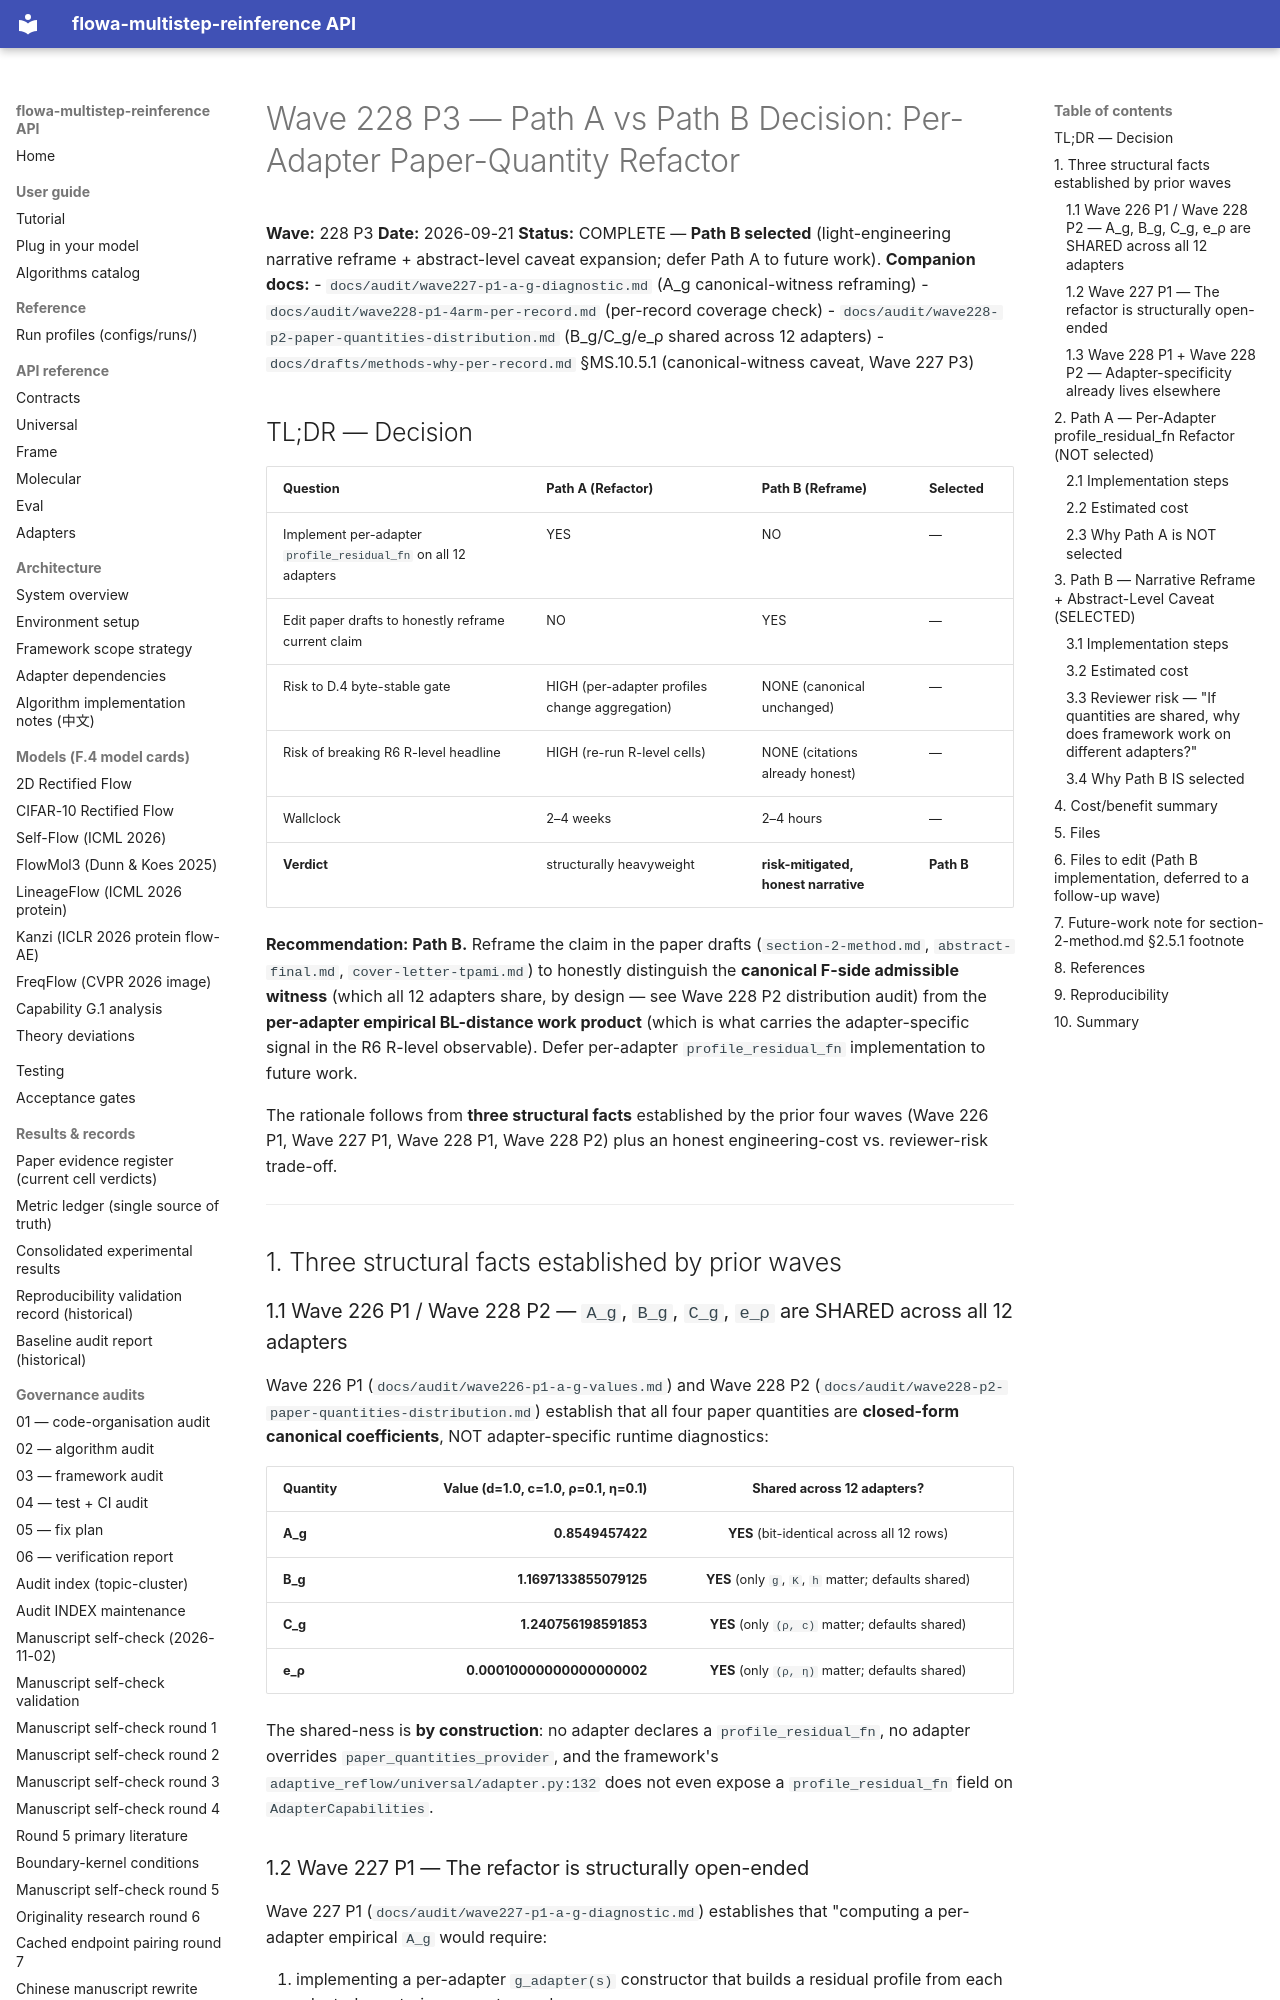

repository: silverenternal/flowa-multistep-reinference · page: audit/wave228-p3-path-decision/index.html · generator: mkdocs

# Wave 228 P3 — Path A vs Path B Decision: Per-Adapter Paper-Quantity Refactor

**Wave:** 228 P3
**Date:** 2026-09-21
**Status:** COMPLETE — **Path B selected** (light-engineering narrative
reframe + abstract-level caveat expansion; defer Path A to future work).
**Companion docs:**
- `docs/audit/wave227-p1-a-g-diagnostic.md` (A_g canonical-witness reframing)
- `docs/audit/wave228-p1-4arm-per-record.md` (per-record coverage check)
- `docs/audit/wave228-p2-paper-quantities-distribution.md` (B_g/C_g/e_ρ shared across 12 adapters)
- `docs/drafts/methods-why-per-record.md` §MS.10.5.1 (canonical-witness caveat, Wave 227 P3)

## TL;DR — Decision

| Question | Path A (Refactor) | Path B (Reframe) | Selected |
|---|---|---|---|
| Implement per-adapter `profile_residual_fn` on all 12 adapters | YES | NO | — |
| Edit paper drafts to honestly reframe current claim | NO | YES | — |
| Risk to D.4 byte-stable gate | HIGH (per-adapter profiles change aggregation) | NONE (canonical unchanged) | — |
| Risk of breaking R6 R-level headline | HIGH (re-run R-level cells) | NONE (citations already honest) | — |
| Wallclock | 2–4 weeks | 2–4 hours | — |
| **Verdict** | structurally heavyweight | **risk-mitigated, honest narrative** | **Path B** |

**Recommendation: Path B.** Reframe the claim in the paper drafts
(`section-2-method.md`, `abstract-final.md`, `cover-letter-tpami.md`)
to honestly distinguish the **canonical F-side admissible witness**
(which all 12 adapters share, by design — see Wave 228 P2 distribution
audit) from the **per-adapter empirical BL-distance work product**
(which is what carries the adapter-specific signal in the R6 R-level
observable). Defer per-adapter `profile_residual_fn` implementation to
future work.

The rationale follows from **three structural facts** established by
the prior four waves (Wave 226 P1, Wave 227 P1, Wave 228 P1, Wave 228
P2) plus an honest engineering-cost vs. reviewer-risk trade-off.

---

## 1. Three structural facts established by prior waves

### 1.1 Wave 226 P1 / Wave 228 P2 — `A_g`, `B_g`, `C_g`, `e_ρ` are SHARED across all 12 adapters

Wave 226 P1 (`docs/audit/wave226-p1-a-g-values.md`) and Wave 228 P2
(`docs/audit/wave228-p2-paper-quantities-distribution.md`) establish
that all four paper quantities are **closed-form canonical
coefficients**, NOT adapter-specific runtime diagnostics:

| Quantity | Value (d=1.0, c=1.0, ρ=0.1, η=0.1) | Shared across 12 adapters? |
|---|---:|:---:|
| **A_g** | **0.8549457422** | **YES** (bit-identical across all 12 rows) |
| **B_g** | **1.1697133855079125** | **YES** (only `g`, `K`, `h` matter; defaults shared) |
| **C_g** | **1.240756198591853** | **YES** (only `(ρ, c)` matter; defaults shared) |
| **e_ρ** | **0.00010000000000000002** | **YES** (only `(ρ, η)` matter; defaults shared) |

The shared-ness is **by construction**: no adapter declares a
`profile_residual_fn`, no adapter overrides
`paper_quantities_provider`, and the framework's
`adaptive_reflow/universal/adapter.py:132` does not even expose a
`profile_residual_fn` field on `AdapterCapabilities`.

### 1.2 Wave 227 P1 — The refactor is structurally open-ended

Wave 227 P1 (`docs/audit/wave227-p1-a-g-diagnostic.md`) establishes
that "computing a per-adapter empirical `A_g` would require:

1. implementing a per-adapter `g_adapter(s)` constructor that builds a
   residual profile from each adapter's posterior geometry, and
2. wiring it into the `paper_quantities_provider` injection point.

This is **structurally open-ended**: each of the 12 adapters has a
distinct domain (protein FM, molecular 3D FM, image RF, MNIST FM, 2D
RF, time-series FM, video FM, etc.) and the construction of a
per-adapter residual profile is not a single design choice — it is
**twelve distinct design choices**, each requiring domain-expert
input and validation against the F-side hypotheses
(F1–F4 in `section-2-method.md`).
